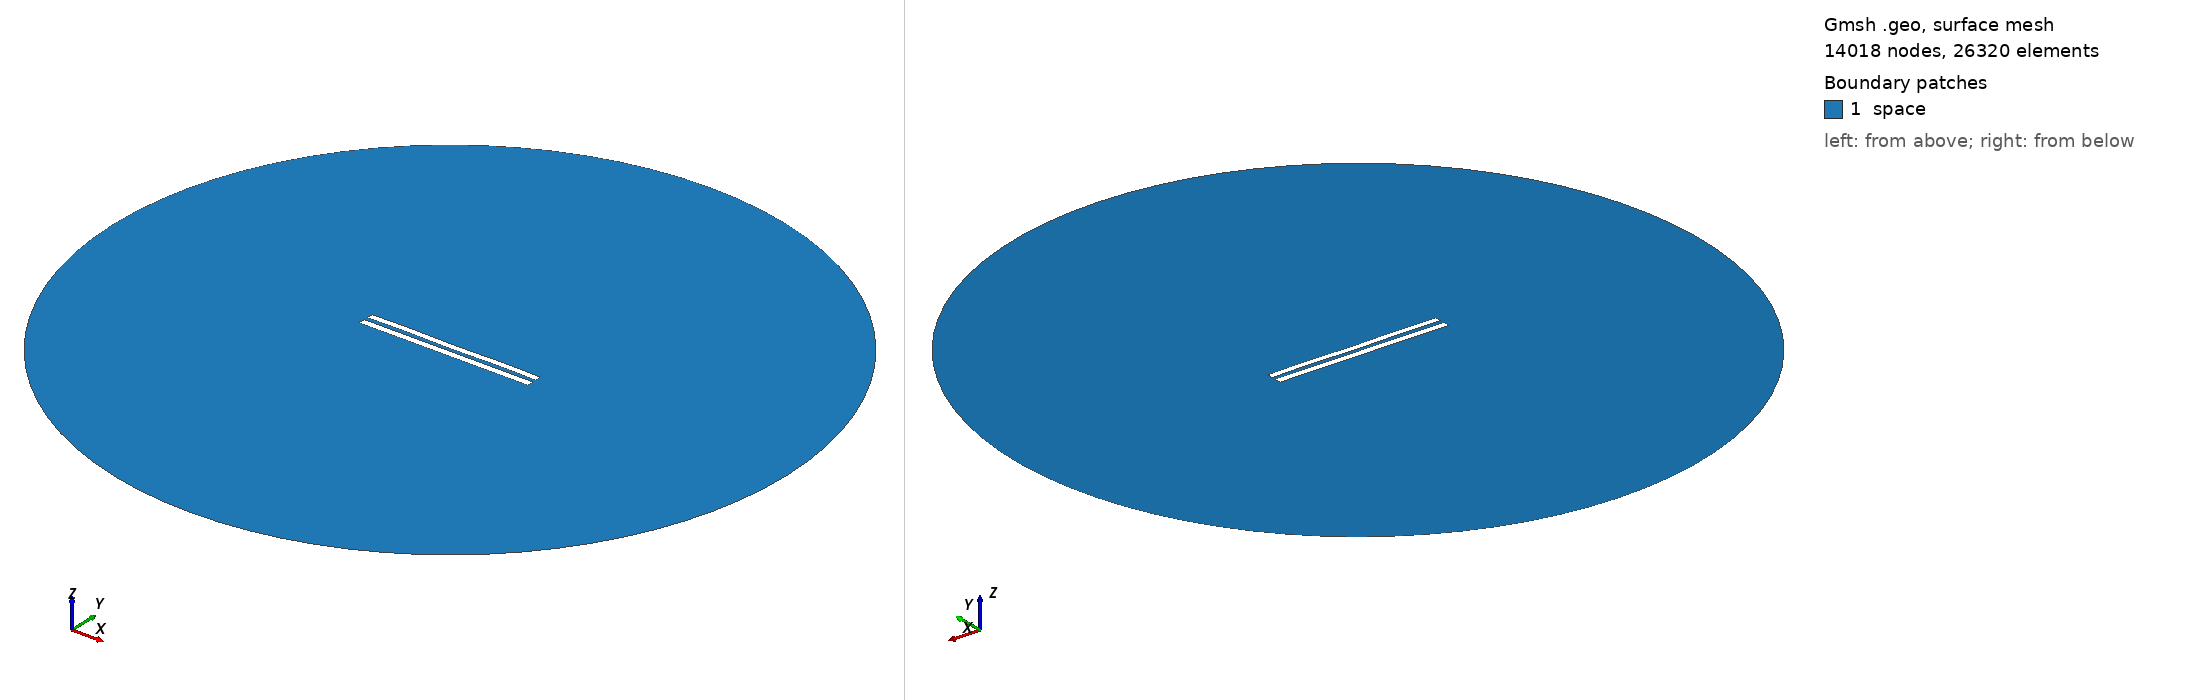

Gmsh geometry script, surface-meshed: 14018 nodes, 26320 surface elements. Boundary patches (legend numbers): 1 space. Left view from above one corner, right view from below the opposite corner. Legend entries are the model's physical surfaces. The drawing asked Gmsh for element sizes between 1% and 20% of the model's largest extent; the script's own settings can give other sizes.

=== 5940.geo (drawn) ===
//---------------------------------------
// Geometry kernel
//---------------------------------------

SetFactory("OpenCASCADE");



//---------------------------------------
// Parameters of the geometry
//---------------------------------------

// Overetch of the upper plate
overetch = 0.125;

// Distance between the plates
distance = 2.5;

// Discretization over the x axis (for the deformation)
nx = 50; 

// Length of the plate
L = 100 - overetch; 

// Number of modes
n = 4; 

// 1st mode coefficient
coeff(1) = 0.0;
beta(1) = 0.596864 * 3.1415926535 / L;

// 2nd mode coefficient
coeff(2) = 0.0;
beta(2) = 1.49418 * 3.1415926535 / L;

// 3rd mode coefficient
coeff(3) = 0.0;
beta(3) = 2.50025 * 3.1415926535 / L;

// 4th mode coefficient
coeff(4) = 0.15;
beta(4) = 3.49999 * 3.1415926535 / L;



//---------------------------------------
// Upper plate (deformed rectangle)
//---------------------------------------

// Coordiantes of the upper plate
xmin = -50;
xmax = 50 - overetch;

// Height of the upper plate
yheight = 4 - 2 * overetch;

// Indexes of the points
UpperID[] = {};
LowerID[] = {};
LeftID[] = {};
RightID[] = {};

// Point index
p = 1;

// Horizontal edges
For i In {1:nx}
    x = xmin + (i-1)*(xmax - xmin)/(nx-1);

    y_bottom = distance / 2 + overetch;
    For j In {1:n}
        C = (Cosh(beta(j)*L) + Cos(beta(j)*L)) / (Sinh(beta(j)*L) + Sin(beta(j)*L));
        y_bottom  = y_bottom + coeff(j) * (Cosh(beta(j)*(x+50)) - Cos(beta(j)*(x+50)) - C * (Sinh(beta(j)*(x+50)) - Sin(beta(j)*(x+50))));
    EndFor

    y_top = y_bottom + yheight;

    Point(p) = {x, y_top, 0, 1.0};
    UpperID[i] = p;
    p = p + 1;

    Point(p) = {x, y_bottom, 0, 1.0};
    LowerID[i] = p;
    p = p + 1;
EndFor

// Create point lists
UpperPts[] = {}; LowerPts[] = {};
For i In {1:nx}
  UpperPts[] += {UpperID[i]};
  LowerPts[] += {LowerID[i]};
EndFor

// Build splines
Spline(1) = {UpperPts[]};
Spline(2) = {LowerPts[]};
Line(3) = {LowerPts[nx-1], UpperPts[nx-1]};
Line(4) = {LowerPts[0], UpperPts[0]};

// Build the plane surface
Curve Loop(1) = {2, 3, -1, -4};
Plane Surface(1) = {1};



//---------------------------------------
// Lower plate (rectangle)
//---------------------------------------

// Vertices
Point(1001) = {-50, -1, 0, 1.0};
Point(1002) = { 50, -1, 0, 1.0};
Point(1003) = { 50,  -5, 0, 1.0};
Point(1004) = {-50,  -5, 0, 1.0};

// Edges
Line(5) = {1001, 1002};
Line(6) = {1002, 1003};
Line(7) = {1003, 1004};
Line(8) = {1004, 1001};

// Plane surface
Line Loop(2) = {5, 6, 7, 8};
Plane Surface(2) = {2}; 



//---------------------------------------
// Outer (fictious) boundary
//---------------------------------------

// Points
Point(1005) = {0, 0, 0};       // Center
Point(1006) = {200, 0, 0};     // Start point
Point(1007) = {0, 200, 0};     // 90 degrees
Point(1008) = {-200, 0, 0};    // 180 degrees
Point(1009) = {0, -200, 0};    // 270 degrees

// Circle arcs (each needs start, center, end)
Circle(9) = {1006, 1005, 1007};
Circle(10) = {1007, 1005, 1008};
Circle(11) = {1008, 1005, 1009};
Circle(12) = {1009, 1005, 1006};

// Plane surface for the entire domain
Curve Loop(3) = {9, 10, 11, 12};
Surface(3) = {3};

// Subtract the plates from the whole domain to obtain the actual domain where we want to solve the equations
BooleanDifference{ Surface{3}; Delete; }{ Surface{1}; Surface{2}; Delete; }




//---------------------------------------
// Transfinite Lines/Curves
//---------------------------------------

// Set the number of points on the boundaries
r = 7;

// Plates
Transfinite Curve {1, 2} = 50*r Using Progression 1;
Transfinite Curve {3, 4} = 2*r Using Progression 1;
Transfinite Line {5, 7} = 50*r Using Progression 1;
Transfinite Line {6, 8} = 2*r Using Progression 1;

// Outer boundary
Transfinite Line {9, 10, 11, 12} = 20 Using Progression 1;



//---------------------------------------
// Physical groups
//---------------------------------------                

// Physical curves (boundaries)
Physical Line("force_segment", 10) = {2};
Physical Line("upper_plate", 11) = {1, 3, 4};
Physical Line("lower_plate", 12) = {5, 6, 7, 8};
Physical Line("boundary", 20) = {9, 10, 11, 12};

// Physical Surfaces
Physical Surface("space", 30) = {3};



//---------------------------------------
// 6. Generate the Mesh
//---------------------------------------

// 2D mesh generation
Mesh 2;
